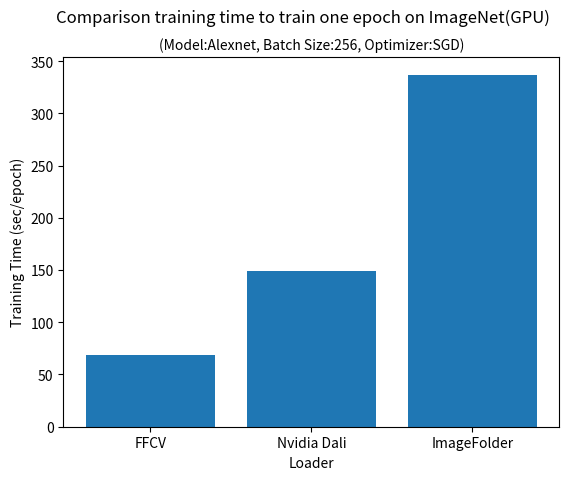

The script that saved this image:
import matplotlib.pyplot as plt

# Data
categories = ['FFCV' ,"Nvidia Dali",'ImageFolder']
values = [69,149,337]

# Create a bar chart
plt.bar(categories, values)

# Adding labels and a title
plt.xlabel('Loader')
plt.ylabel('Training Time (sec/epoch)')
plt.suptitle('Comparison training time to train one epoch on ImageNet(GPU)')
plt.title("(Model:Alexnet, Batch Size:256, Optimizer:SGD)", fontsize=10)

# Save the chart as a JPG file
plt.savefig('figure5(a)-gpu-new.jpg', format='jpg')

# Show the plot (optional)
# plt.show()


# import matplotlib.pyplot as plt

# # Data
# categories = ['FFCV','ImageFolder']
# values = [67,324]

# # Create a bar chart
# plt.bar(categories, values)

# # Adding labels and a title
# plt.xlabel('Loader')
# plt.ylabel('Training Time (sec/epoch)')
# plt.suptitle('Comparison training time to train one epoch on ImageNet(CPU)')
# plt.title("(Model:Alexnet, Batch Size:256, Optimizer:SGD)", fontsize=10)

# # Save the chart as a JPG file
# plt.savefig('figure5(a)-cpu-new.jpg', format='jpg')

# # Show the plot (optional)
# # plt.show()
